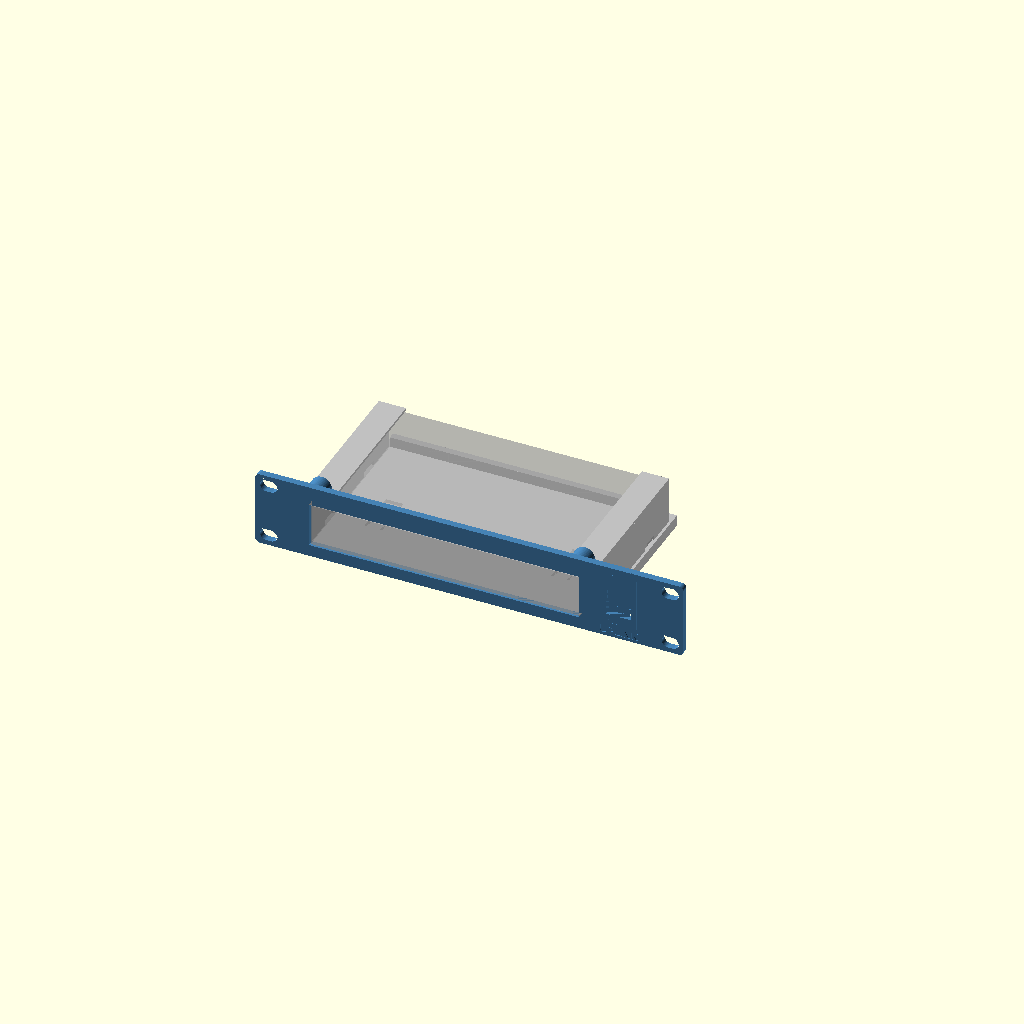
Cell 1: the model at its default parameters.
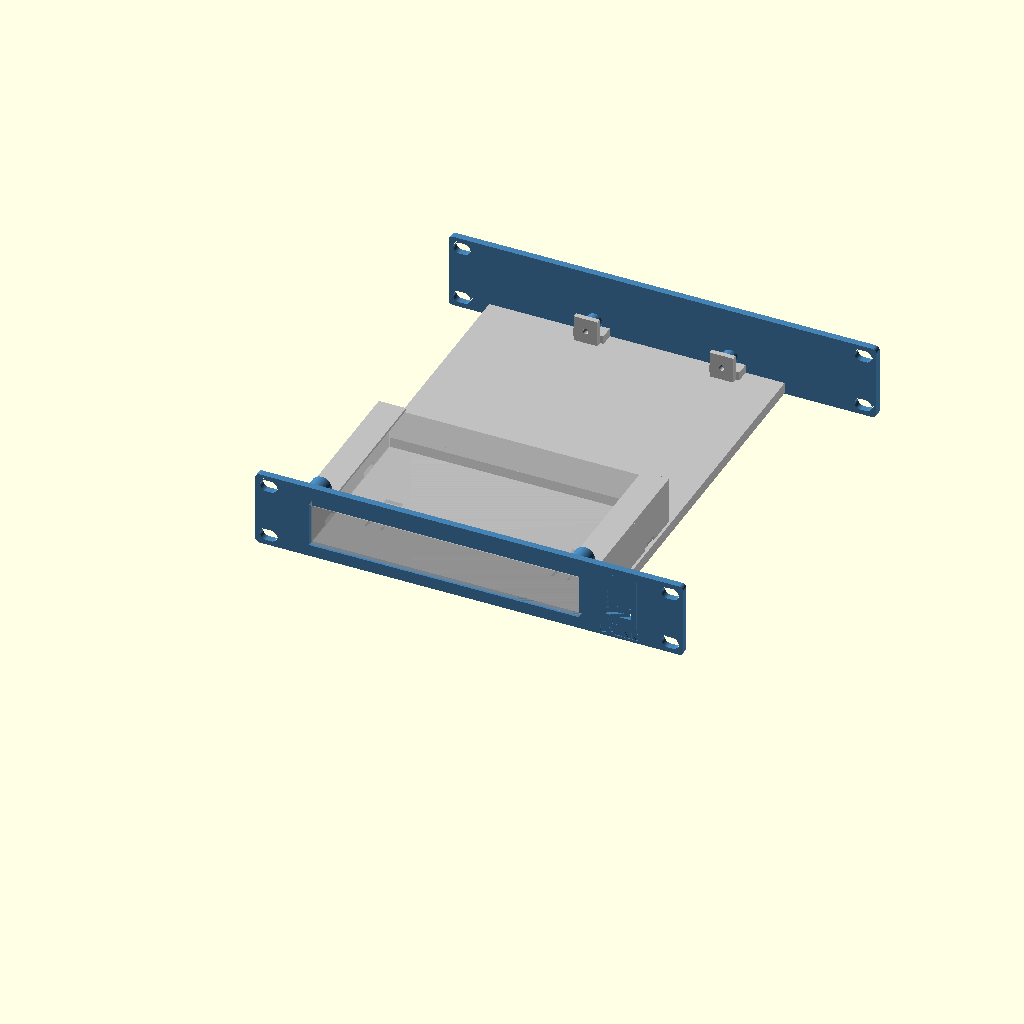
Cell 2: rear_support = true (everything else at default).
All cells are drawn from one camera (rotation 55°, 0°, 25°, orthographic, colour scheme Cornfield), so only the parameter changes between them.
OpenSCAD source file outputs/TL-SG108E_M6_2026-10-28/src/SG8-M6-E.scad:
// Lab Rax generic equipment tray + faceplate (wizard template).
// Faceplate derived from the Pi4 baseline; rack holes follow the four-corner layout of the user-supplied
// 1U blank plate (faceplate_mounting.json): EVERY rack unit gets 4 holes, never a single centre pair.
// The wizard appends override assignments at the end of this file.
// PROPOSED, UNVALIDATED: printed fit, strength and rack clearance are UNKNOWN.
$fn=48;
part="assembly";            // assembly, faceplate, tray, combined, rear_bracket
// Device envelope (mm). Origin of hole coordinates = device front-left corner, seen from above.
dev_w=85; dev_d=56; dev_h=20;
feet=[];                     // [[x,y,w,d,h],...] underside feet, device frame front-left origin
holes=[];                   // [[x,y],...] mounting hole centres
hole_d=2.7;                 // device mounting hole diameter
device_mount="inserts";     // inserts, pegs, clips, straps
standoff=6;                 // device lift above tray floor
insert_pilot=3.2;           // pilot for heat-set insert (inserts mode)
board_t=1.6;                // board/flange thickness (pegs, clips)
joint="screw";              // screw, single ("snap" retired 2026-10-19: too brittle; kept as history)
u=1;                        // faceplate height in rack units
keystones=[];               // [x,...] keystone centres on faceplate (X=0 centre)
// Keystone v2 (2026-10-19, now the fallback; see ks_style): re-modelled from measurements of Brian's reference keystone frame
// (14.5 x 16 opening was too narrow when printed). Opening 14.8 x 16.6 through the plate, plus a rear collar
// 19.8 x 27.85 reaching 9.2 mm behind the front face (bottom lip to 10.4) that carries the latch ramp and catches.
ks_w=14.8; ks_h=16.6;       // front opening
ks_ow=19.8; ks_ob=11.9; ks_ot=15.95; ks_od=9.2; ks_lip=10.4;  // collar width, below/above opening centre, depth
ports=[];                   // [[x,z,w,h,r],...] faceplate cut-outs, z from slot bottom, r=corner radius
front_gap=12;               // device front to faceplate rear face
margin=8;                   // tray border around device
dev_off_x=0;                // device left/right offset, mm from centred (+ = right, seen from the front)
dev_off_y=0;                // device front/back offset, mm added to front_gap (+ = toward the rear)
dev_rot=0;                  // device rotation seen from above: 0, 90, 180, 270 (90/270 swap width and depth)
rear_support=false;         // heavy/deep equipment: tray runs to the rear posts and screws to a rear bracket
coupon=[];                  // test coupon: [x0,x1,ymax] keeps only that slice of the part

// 4 mm plate (owner default 2026-10-18). Corner radius is limited by the four-corner holes:
// the reference holes sit 1.6 mm from the top/bottom edge, so larger corners would cut into them.
rack_pitch=44.45; plate_gap=0.05; legacy_slot_offset=1.225;
plate_bottom=plate_gap/2; plate_center=u*rack_pitch/2;
plate_w=252; plate_t=4; plate_r=2.5; plate_h=u*rack_pitch-plate_gap;
hole_x=118.2625; hole_dz=15.902;   // each U: holes at its centre ±hole_dz (6.323 / 38.127 above the slot bottom)
rack_depth=240;             // Lab Rax frame depth (front of front posts to back of rear posts)
nudge=0;                    // render-repair only: tiny size offset applied when OpenSCAD 2021 emits a sliver
sleeve=device_mount=="sleeve";
// PROPOSED sleeve defaults (mm); independent design, fit and strength UNKNOWN.
// Sleeve v2 options (task 36): defined before first use, because OpenSCAD evaluates a variable where it is first assigned.
sleeve_top=0.3; feet_style="pockets"; rear_floor_opening=false; insert_bosses=false;
sl_ride=0.5; sl_pilot_inside=2; sl_pilot_radius=2; sl_boss_outside=3; sl_boss_depth=12;
sl_pilot_offset=sl_pilot_inside+sl_pilot_radius; sl_boss_fn=48; sl_boss_r=(sl_pilot_radius+sl_boss_outside)/cos(180/sl_boss_fn);
foot_tracks=[]; foot_dips=[]; floor_cable_box=[];
groove_attach=0.8; v2_eps=0.1; v2_tol=0.000000001; floor_cable_r=2; slot_bottom=0;
floor_cable_min=10; floor_stop_clear=4; floor_joint_clear=3; floor_wall_clear=5; rear_floor_joint_half=9; rear_floor_joint_reach=11.3;
sl_side=0.5; sl_top=sleeve_top+(feet_style=="grooves"?sl_ride:0); sl_wall=6; sl_lip_w=10; sl_lip_t=1.5; sl_band=1.5; sl_stop_t=4; sl_stop_h=6;
foot_clearance=0.5; foot_extra_depth=0.3; foot_min_floor=0.8; foot_lip_t=3.0;
tray_t=3; floor_z=(device_mount=="flat"||sleeve)?0.5:7+legacy_slot_offset; tray_z=floor_z; // @flat-floor
assert(dev_rot==0||dev_rot==90||dev_rot==180||dev_rot==270,"dev_rot must be 0, 90, 180 or 270");
// Device footprint on the tray after rotation; the tray stays centred and grows to keep the margin.
fp_w=(dev_rot==90||dev_rot==270)?dev_d:dev_w; fp_d=(dev_rot==90||dev_rot==270)?dev_w:dev_d;
rack_inner_w=208; side_clear=2; max_tray=rack_inner_w-2*side_clear; // PROPOSED nominal opening / side clearance
tray_w=2*(abs(dev_off_x)+fp_w/2+(sleeve?max(margin,sl_side+sl_wall,insert_bosses?sl_side+sl_pilot_offset+sl_boss_r:0):margin)); tray_d=rear_support?rack_depth:sleeve?-plate_t+fp_d+margin:dev_off_y+fp_d+front_gap+margin;
tray_x=-tray_w/2; tray_y=0;
 // @flat-begin
assert(device_mount!="flat"||front_gap+dev_off_y>=6.2,"Flat corner stops need a front gap of at least 6.2 mm");
assert(device_mount!="flat"||joint!="screw"||front_gap+dev_off_y>=11.5,"Flat device must clear the front screw joint (front gap >= 11.5 mm)");
assert(device_mount!="flat"||!rear_support||front_gap+dev_off_y+fp_d<=rack_depth-11.5,"Flat device must clear the rear screw joint (rear gap >= 11.5 mm)");
 // @flat-end
dev_x=-fp_w/2+dev_off_x; dev_y=sleeve?-plate_t+1.3:front_gap+dev_off_y; floor_top=tray_z+tray_t;
assert(tray_w<=max_tray,str("This tray is ",tray_w," mm wide but the rack opening allows ",max_tray," mm (",rack_inner_w," mm minus ",side_clear," mm each side). Try Rotate 90 degrees, or reduce dev_off_x."));
assert(sleeve||dev_y>=0,str("Device moved into the faceplate: dev_off_y must be at least ",-front_gap));
assert(!rear_support||dev_y+fp_d+margin<=rack_depth,"Device moved past the rear posts; reduce dev_off_y");
// Device-frame point [x,y] (front-left origin, unrotated) -> footprint offset from [dev_x,dev_y].
function dp(p)=dev_rot==90?[dev_d-p[1],p[0]]:dev_rot==180?[dev_w-p[0],dev_d-p[1]]:dev_rot==270?[p[1],dev_w-p[0]]:p;
foot_h=(device_mount=="flat"||sleeve)?max([0,for(f=feet)f[4]]):0; foot_depth=foot_h>0?foot_h+foot_extra_depth:0;
sl_half=fp_w/2+sl_side; sl_bottom=floor_top; sl_window_top=sl_bottom+dev_h-foot_h+sl_top;  // case rests on the floor top; feet hang in pockets foot_extra_depth deeper
sl_lip=sl_window_top+(foot_h>0?foot_lip_t:sl_lip_t)<=u*rack_pitch?(foot_h>0?foot_lip_t:sl_lip_t):0;
sl_rear=dev_y+fp_d;
sl_joints=[dev_off_x-sl_half-(insert_bosses?sl_pilot_offset:sl_wall/2),dev_off_x+sl_half+(insert_bosses?sl_pilot_offset:sl_wall/2)];
sl_joint_z=[sl_bottom+3,sl_window_top-3];
assert(!sleeve||fp_d/4-plate_t-6>=8,"Sleeve depth must be at least 72 mm to keep strap slots clear of the front joint");
assert(!sleeve||sl_bottom-plate_bottom>=sl_band&&u*rack_pitch-plate_bottom-sl_window_top>=sl_band,str("Too tall for a flush window in ",u,"U; choose ",u+1,"U"));
assert(!sleeve||!rear_support||sl_rear+sl_stop_t<=rack_depth-11.5,"Sleeve rear stop must clear rear joint by 11.5 mm");
assert(!sleeve||joint!="screw"||sl_window_top-sl_bottom>=10,"Sleeve screw joint needs a window at least 10 mm tall");
jx=min(40,tray_w/2-12); joint_x=[-jx,jx];
tongue_w=12; tongue_depth=7; tongue_h=3; tongue_z=tray_z+3.5;
slot_clear=0.3; boss_d=9; m3_clear=3.4; joint_pilot=4.0;  // 4.0 = the printed, well-fitting Pi4 trial

module capsule2d(len=10,diam=7){hull(){translate([-(len-diam)/2,0])circle(d=diam);translate([(len-diam)/2,0])circle(d=diam);}}
module rrect(w,h,r){rr=min(r,w/2-0.01,h/2-0.01);if(rr<=0)square([w,h],center=true);else offset(r=rr)square([w-2*rr,h-2*rr],center=true);}
// Mirror front-of-tray features to the rear (about the rack's mid-depth).
module to_rear(){translate([0,rack_depth/2,0])mirror([0,1,0])translate([0,-rack_depth/2,0])children();}

// Faceplate outline seen from the front: 2D X = rack X, 2D Y = height Z.
// rear=true cuts the larger keystone pocket; plain=true leaves out keystones/ports (rear bracket).
module plate2d(rear=false,plain=false){
 difference(){
  hull()for(sx=[-1,1],sz=[-1,1])translate([sx*(plate_w/2-plate_r),plate_center+sz*(plate_h/2-plate_r)])circle(r=plate_r+nudge);
  for(i=[0:u-1],dz=[-hole_dz,hole_dz],x=[-hole_x,hole_x])translate([x,i*rack_pitch+rack_pitch/2+dz])capsule2d();
  if(!plain){
   if(sleeve)translate([dev_off_x,(sl_bottom+sl_window_top)/2])square([2*sl_half,sl_window_top-sl_bottom],center=true);
   for(p=ports)translate([p[0],p[1]])rrect(p[2],p[3],p[4]);
  }
 }
}
// Plate between y=y0 (front) and y0+t, built from the 2D outline (cleaner meshes than 3D cuts in OpenSCAD 2021).
module plate_layer(y0,t,rear=false,plain=false){translate([0,y0+t,0])rotate([90,0,0])linear_extrude(height=t)plate2d(rear,plain);}

module plate_joint_add(rear=false){
 if(joint=="screw"&&(!sleeve||rear)){
  for(x=joint_x)translate([x-tongue_w/2,0,tongue_z])cube([tongue_w,tongue_depth,tongue_h]);
  for(x=joint_x)translate([x,0,tray_z+14])rotate([-90,0,0])cylinder(d=boss_d,h=8);
 }
 if(joint=="snap") for(x=joint_x){
  // Cantilever arm under the tray floor; barb snaps up into a floor window.
  translate([x-4,0,tray_z-2])cube([8,16,2]);
  // Barb v2: square catch face toward the plate, ramp falling toward the rear so the tray, slid in
  // from the rear, cams the arm down until its window drops over the barb.
  translate([x-4,12,tray_z])hull(){cube([8,0.6,1.2]);cube([8,2.4,0.01]);}
 }
}
// Keystone collar behind the plate, and the jack-shaped cut through plate + collar.
// Profile in (d = depth behind front face, z from opening centre); X width is ks_w throughout.
module ks_collar(){for(x=keystones)translate([x-ks_ow/2,-plate_t,plate_center]){
 translate([0,0,-ks_ob])cube([ks_ow,ks_od,ks_ob+ks_ot]);
 translate([0,0,-ks_ob])cube([ks_ow,ks_lip,ks_ob-ks_h/2]);
}}
module ks_cut(){for(x=keystones)translate([x-ks_w/2,-plate_t,plate_center])rotate([90,0,90])linear_extrude(height=ks_w)
 polygon([[-1,-ks_h/2],[5.8,-ks_h/2],[5.8,-9.9],[9.2,-9.9],[9.2,-ks_h/2],[11,-ks_h/2],[11,11.6],[8.2,11.6],
          [8.2,ks_ot+1],[7.2,ks_ot+1],[7.2,13.6],[0.6,ks_h/2],[-1,ks_h/2]]);}
// Golden keystone (Brian, 2026-10-19): exact cross-sections of the keystone on Brian's SG108 faceplate, which fits
// perfectly in practice. Source: "10 inch shelf TP-Link SG108 Plus Keystone" by Goul (MakerWorld remix, BY-NC-SA),
// local/personal use only, never redistributed. Each band: [X from opening centre, width, polygons in source (Y, Z)]
// with source Y running down the plate (opening centre Y=25.09) and Z = depth (keystone face 0, plate back 4.08).
// The block replaces the plate within 21 x 33.5 mm around each keystone; front face sits 0.08 proud like the source.
ks_style="golden";          // golden (SG108 copy) or v2 (own measured rebuild, kept as fallback)
// Brian, 2026-10-19: the golden v3 print fit left/right well but had ~0.4 mm play up/down. ks_tight moves the
// bottom (hook-side) edge of the opening, its hook groove and lip up by this much; the latch side is unchanged.
ks_tight=0.2;  // Brian, 2026-10-19: v5 coupon (0.2) printed a perfect fit; v4 (0.4) was too tight.
KS_GOLD=[
  [-10.50,0.60,[[[45.500,4.080],[45.500,0.080],[38.691,0.080],[38.691,0.000],[7.251,0.000],[7.251,0.080],[1.000,0.080],[1.000,4.080],[1.071,4.080]]]],
  [-9.90,0.98,[[[9.143,4.080],[9.143,6.600],[9.205,7.147],[9.207,7.160],[9.226,7.216],[9.395,7.692],[9.679,8.145],[9.697,8.169],[10.075,8.546],[10.099,8.565],[10.551,8.848],[11.083,9.036],[11.643,9.100],[13.493,9.100],[14.293,9.900],[33.393,9.900],[33.893,10.400],[34.493,10.400],[35.054,10.336],[35.586,10.148],[36.038,9.865],[36.062,9.846],[36.439,9.469],[36.458,9.445],[36.742,8.992],[36.753,8.965],[36.930,8.460],[36.993,7.900],[36.993,4.080],[45.500,4.080],[45.500,0.080],[38.691,0.080],[38.691,0.000],[7.251,0.000],[7.251,0.080],[1.000,0.080],[1.000,4.080],[1.014,4.080]]]],
  [-8.92,1.52,[[[7.551,4.080],[7.551,2.250],[9.143,2.250],[9.143,6.600],[9.209,7.169],[9.367,7.620],[9.404,7.709],[9.658,8.114],[9.716,8.190],[9.755,8.229],[10.054,8.527],[10.130,8.586],[10.534,8.840],[10.623,8.876],[11.074,9.034],[11.643,9.100],[13.493,9.100],[14.293,9.900],[33.393,9.900],[33.893,10.400],[34.493,10.400],[35.063,10.334],[35.514,10.176],[35.603,10.140],[36.006,9.886],[36.083,9.827],[36.420,9.490],[36.479,9.414],[36.719,9.030],[36.737,9.000],[36.770,8.920],[36.927,8.469],[36.993,7.900],[36.993,2.250],[38.551,2.250],[38.551,4.080],[45.500,4.080],[45.500,0.080],[38.691,0.080],[38.691,0.000],[7.251,0.000],[7.251,0.080],[1.000,0.080],[1.000,4.080],[1.044,4.080]]]],
  [-7.40,14.80,[[[7.551,4.080],[7.551,2.250],[9.143,2.250],[9.143,6.600],[9.175,6.878],[9.229,7.247],[9.478,7.850],[9.876,8.368],[10.393,8.765],[10.996,9.015],[11.365,9.069],[11.643,9.100],[13.493,9.100],[13.493,8.100],[11.493,8.100],[11.493,7.200],[16.793,0.500],[16.793,0.000],[7.251,0.000],[7.251,0.080],[1.000,0.080],[1.000,4.080],[1.025,4.080]],[[45.500,4.080],[45.500,0.080],[38.691,0.080],[38.691,0.000],[33.393,0.000],[33.393,5.800],[34.993,5.800],[34.993,8.400],[33.393,8.400],[33.393,9.900],[33.893,10.400],[34.493,10.400],[34.771,10.369],[35.140,10.315],[35.743,10.065],[36.200,9.715],[36.261,9.668],[36.658,9.150],[36.908,8.547],[36.962,8.178],[36.993,7.900],[36.993,2.250],[38.551,2.250],[38.551,4.080],[42.555,4.080]]]],
  [7.40,2.50,[[[45.500,4.080],[45.500,0.080],[38.691,0.080],[38.691,0.000],[7.251,0.000],[7.251,0.080],[1.000,0.080],[1.000,4.080],[7.551,4.080],[7.551,2.250],[9.143,2.250],[9.143,6.600],[9.209,7.168],[9.370,7.630],[9.402,7.705],[9.662,8.120],[9.712,8.185],[9.927,8.400],[10.059,8.531],[10.124,8.582],[10.538,8.841],[10.614,8.873],[11.075,9.034],[11.643,9.100],[13.493,9.100],[14.293,9.900],[33.393,9.900],[33.893,10.400],[34.493,10.400],[35.062,10.335],[35.523,10.172],[35.599,10.141],[36.013,9.882],[36.078,9.831],[36.425,9.486],[36.474,9.420],[36.735,9.005],[36.767,8.930],[36.928,8.467],[36.993,7.900],[36.993,2.250],[38.551,2.250],[38.551,4.080],[42.599,4.080]]]],
  [9.90,0.60,[[[45.500,4.080],[45.500,0.080],[38.691,0.080],[38.691,0.000],[7.251,0.000],[7.251,0.080],[1.000,0.080],[1.000,4.080],[7.551,4.080],[7.551,2.250],[38.551,2.250],[38.551,4.080],[42.635,4.080]]]]
];
// Depths are shifted by -0.08 before polygon() and the 0.08 is added back in the 3D transform: OpenSCAD 2021 snaps 2D
// points to a 1/65536 mm grid, which put the plate-flush faces (Z 0.08 / 4.08) 0.0000134 mm off the plate and left a
// non-manifold sliver edge. Shifted, those faces sit at exactly 0 and 4.0 (on the grid); the shape is unchanged.
// The block is cut 0.1 mm oversize in height, then clipped in rack coordinates by the same box as ks_box_cut, so its
// top/bottom faces are the very same numbers as the plate opening (the transform alone landed them a hair off).
module ks_golden(){for(x=keystones)intersection(){
 translate([x,0,plate_center])multmatrix([[1,0,0,0],[0,0,1,-4],[0,-1,0,25.09],[0,0,0,1]])intersection(){
  union()for(b=KS_GOLD)translate([b[0],0,0])rotate([90,0,90])linear_extrude(height=b[1])for(pg=b[2])
   translate([b[1]>10&&min([for(q=pg)q[0]])>30?-ks_tight:0,0])polygon([for(q=pg)[q[0],q[1]-0.08]]);  // opening band, hook side
  translate([-10.5,25.09-18.6,-0.09])cube([21,33.7,10.42]);
 }
 translate([x-10.5,-plate_t-1,plate_center-15])cube([21,plate_t+16,33.5]);
}}
module ks_box_cut(){for(x=keystones)translate([x-10.5,-plate_t-0.01,plate_center-15])cube([21,plate_t+0.02,33.5]);}
module plate_joint_cut(rear=false){if(joint=="screw"&&(!sleeve||rear))for(x=joint_x)translate([x,-0.1,tray_z+14])rotate([-90,0,0])cylinder(d=joint_pilot,h=8.2);}

module faceplate(){
 union(){
  difference(){
   union(){
    plate_layer(-plate_t,plate_t);
    if(ks_style=="v2")ks_collar();
    plate_joint_add();
   }
   plate_joint_cut();
   if(false)for(x=sl_joints,z=sl_joint_z)translate([x,-plate_t-0.1,z])rotate([-90,0,0])cylinder(d=m3_clear,h=plate_t+0.2);
   if(ks_style=="v2")ks_cut(); else ks_box_cut();
   label_cut();
  }
  if(ks_style!="v2")ks_golden();
  top_bosses();
 }
}
// Plain plate on the rear posts (mirror of the faceplate, no openings) that the tray's rear end screws/snaps to.
module rear_bracket(){to_rear()difference(){union(){plate_layer(-plate_t,plate_t,false,true);plate_joint_add(true);}plate_joint_cut(true);}}

module device_features_add(){
 sleeve_v2_add();
 if(sleeve){
  for(side=[-1,1]){
   x=side<0?dev_off_x-sl_half-sl_wall:dev_off_x+sl_half;
   translate([x,0,floor_top])cube([sl_wall,sl_rear,sl_window_top-floor_top]);
   if(sl_lip>0)translate([side<0?x:dev_off_x+sl_half-min(sl_lip_w,sl_half),0,sl_window_top])cube([sl_wall+min(sl_lip_w,sl_half),sl_rear,sl_lip]);
  }
  translate([dev_x,sl_rear,floor_top])cube([fp_w,sl_stop_t,min(sl_stop_h,dev_h-foot_h)]);
 }

 // @flat-begin
 if(device_mount=="flat"){
  // Corner stops outside the footprint, with 0.2 mm nominal clearance. Retention UNKNOWN.
  for(x=[dev_x-6.2,dev_x+fp_w+0.2],y=[dev_y,dev_y+fp_d-min(6,fp_d)])
   translate([x,y,floor_top])cube([6,min(6,fp_d),min(6,dev_h-foot_h)]);
  for(x=[dev_x,dev_x+fp_w-min(6,fp_w)],y=[dev_y-6.2,dev_y+fp_d+0.2])
   translate([x,y,floor_top])cube([min(6,fp_w),6,min(6,dev_h-foot_h)]);
 }
 // @flat-end
 if(device_mount=="inserts")for(h=[for(q=holes)dp(q)])translate([dev_x+h[0],dev_y+h[1],floor_top])cylinder(d=max(insert_pilot+3.5,7),h=standoff);
 if(device_mount=="pegs")for(h=[for(q=holes)dp(q)])translate([dev_x+h[0],dev_y+h[1],floor_top]){
  cylinder(d=hole_d+3,h=standoff);
  translate([0,0,standoff])cylinder(d=hole_d-0.3,h=board_t+0.8);
  translate([0,0,standoff+board_t+0.8])cylinder(d1=hole_d-0.3,d2=hole_d-1,h=0.8);
 }
 if(device_mount=="clips"){
  // Support ledges at the four corners plus a flexing clip on each side.
  for(x=[dev_x-1,dev_x+fp_w-5],y=[dev_y-1,dev_y+fp_d-5])translate([x,y,floor_top])cube([6,6,standoff]);
  for(s=[-1,1])translate([s>0?dev_x+fp_w+0.2:dev_x-2.2,dev_y+fp_d/2-5,floor_top]){
   cube([2,10,standoff+board_t+2.5]);
   translate([s>0?-1.2:2,0,standoff+board_t+0.2])hull(){cube([1.2,10,1.6]);translate([s>0?1.2:0,0,1.6])cube([0.01,10,0.6]);}
  }
 }
}
module device_features_cut(){
 sleeve_v2_cut();
 if(false)for(x=sl_joints,z=sl_joint_z)translate([x,-0.1,z])rotate([-90,0,0])cylinder(d=joint_pilot,h=8.1);
 // Strap access through each wall at quarter-depth, clear of the front/rear joints.
 if(sleeve)for(side=[-1,1],y=[dev_y+fp_d*0.25,dev_y+fp_d*0.75])
  translate([side<0?dev_off_x-sl_half-sl_wall-0.1:dev_off_x+sl_half-0.1,y-6,floor_top-0.1])cube([sl_wall+0.2,12,3.1]);

 if(device_mount=="inserts")for(h=[for(q=holes)dp(q)])translate([dev_x+h[0],dev_y+h[1],floor_top+0.01])cylinder(d=insert_pilot,h=standoff+0.1);
 if(device_mount=="straps"||device_mount=="flat"||sleeve)for(x=[dev_x-5.5,dev_x+fp_w+2.5],y=[dev_y+fp_d*0.25,dev_y+fp_d*0.75])
  translate([x,y-6,tray_z-0.1])cube([3,12,tray_t+0.2]);
 // Blind pockets retain at least foot_min_floor; taller feet pass through the floor by design.
 if(feet_style!="grooves"&&foot_h>0&&(device_mount=="flat"||sleeve))for(f=feet){corners=[dp([f[0],f[1]]),dp([f[0]+f[2],f[1]]),dp([f[0],f[1]+f[3]]),dp([f[0]+f[2],f[1]+f[3]])];x0=dev_x+min([for(p=corners)p[0]])-foot_clearance;x1=dev_x+max([for(p=corners)p[0]])+foot_clearance;y0=dev_y+min([for(p=corners)p[1]])-foot_clearance;y1=dev_y+max([for(p=corners)p[1]])+foot_clearance;deep=f[4]+foot_extra_depth;
  translate([x0,y0,deep>tray_t-foot_min_floor?tray_z-0.1:floor_top-deep])cube([x1-x0,y1-y0,deep>tray_t-foot_min_floor?tray_t+0.2:deep+0.02]);}
}

module tray_joint_add(rear=false){
 if(joint=="screw"&&(!sleeve||rear)){
  for(x=joint_x) translate([x-9,0,tray_z+tray_t])cube([18,8,5]);
  for(x=joint_x)translate([x-7,8.3,tray_z+3])cube([14,3,19]);
  for(x=joint_x) for(side=[-1,1]) translate([x+side*6-1,0,0])
    hull(){translate([0,9,tray_z+2.7])cube([2,2,0.5]);
           translate([0,9,tray_z+8])cube([2,2,0.5]);
           translate([0,(device_mount=="flat"||sleeve)?9.5:20,tray_z+2.7])cube([2,2,0.5]);}
 }
}
module tray_joint_cut(rear=false){
 if(joint=="screw"&&(!sleeve||rear)){
  for(x=joint_x)translate([x-(tongue_w+slot_clear)/2,-0.1,tongue_z-slot_clear/2])cube([tongue_w+slot_clear,tongue_depth+slot_clear,tongue_h+slot_clear]);
  for(x=joint_x)translate([x,11.4,tray_z+14])rotate([90,0,0])cylinder(d=m3_clear,h=12);
 }
 if(joint=="snap")for(x=joint_x)translate([x-4.3,11.6,tray_z-0.1])cube([8.6,3.2,tray_t+0.2]);
}

module tray(){
 difference(){
  union(){
   translate([tray_x,tray_y,tray_z])cube([tray_w,tray_d,tray_t]);
   tray_joint_add();
   if(rear_support)to_rear()tray_joint_add(true);
   device_features_add();
  }
  tray_joint_cut();
  if(rear_support)to_rear()tray_joint_cut(true);
  device_features_cut();
  detent_cut();
 }
}

module clip_coupon(){if(len(coupon)==3)intersection(){children();translate([coupon[0],-50,-50])cube([coupon[1]-coupon[0],coupon[2]+50,400]);}else children();}

clip_coupon(){
 if(part=="faceplate")difference(){faceplate();plate_id();}
 else if(part=="tray")intersection(){difference(){union(){tray();detent_add();top_uprights();}tray_id();}tray_round();}
 else if(part=="rear_bracket")rear_bracket();
 else if(part=="combined")union(){faceplate();translate([tray_x,-0.01,tray_z])cube([tray_w,0.02+0.01,tray_t]);tray();if(rear_support)rear_bracket();}
 else {color("steelblue")faceplate();color("silver")tray();if(rear_support)color("steelblue")rear_bracket();
  %translate([dev_x,dev_y,floor_top+(device_mount=="inserts"||device_mount=="pegs"||device_mount=="clips"?standoff:0)-foot_h])cube([fp_w,fp_d,dev_h]);}
}
// @sleeve-v2-begin
// Opt-in geometry, derived analytically by equipment.py. Fit/retention/strength UNKNOWN.
assert(sleeve_top>=0.3&&sleeve_top<=2,"Top play must be 0.3 to 2 mm");
assert(feet_style=="pockets"||feet_style=="grooves","Feet must be pockets or grooves");
assert(feet_style!="grooves"||floor_top+dev_h-foot_h+sl_ride<=u*rack_pitch,"Sliding device must clear allocated U");
assert(feet_style!="grooves"||((sleeve||device_mount=="flat")&&len(feet)>0&&len(foot_tracks)>0),"Foot grooves need feet and derived tracks");
assert(!rear_floor_opening||(rear_support&&len(floor_cable_box)==4),"Cable opening needs rear support and a derived clear rectangle");
assert(!insert_bosses||(sleeve&&joint=="screw"),"Insert bosses need a sleeve and screw joint");
// Derived boxes also get conservative guards when the generated source is opened directly.
assert(!rear_floor_opening||(floor_cable_box[1]-floor_cable_box[0]>=floor_cable_min&&floor_cable_box[3]-floor_cable_box[2]>=floor_cable_min),"Not enough floor for cable opening");
assert(!rear_floor_opening||floor_cable_box[2]>=sl_rear+(sleeve?sl_stop_t:0)+floor_stop_clear,"Cable opening must clear rear stop");
assert(!rear_floor_opening||floor_cable_box[3]<=rack_depth-rear_floor_joint_reach-floor_joint_clear,"Cable opening must clear rear uprights");
assert(!rear_floor_opening||max([abs(floor_cable_box[0]),abs(floor_cable_box[1])])<=min([for(x=joint_x)abs(x)])-rear_floor_joint_half-floor_joint_clear,"Cable opening must clear rear tongues and bosses");
assert(!rear_floor_opening||!sleeve||(floor_cable_box[0]>=dev_off_x-sl_half+floor_wall_clear&&floor_cable_box[1]<=dev_off_x+sl_half-floor_wall_clear),"Cable opening must clear sleeve walls");
module sleeve_v2_add(){
 // Full-width slab down to the slot bottom so the underside stays flat on the print bed.
 if(feet_style=="grooves"&&len([for(t=foot_tracks)if(t[5]<tray_z)1])>0)translate([tray_x,tray_y,slot_bottom])cube([tray_w,tray_d,tray_z-slot_bottom+v2_eps]);
 if(feet_style=="grooves")for(t=foot_tracks){
  assert(floor_top-t[4]-t[5]+v2_tol>=foot_min_floor,"Grooves must retain 0.8 mm above slot bottom");
  // Grow downward only, with side webs joining the unchanged 3 mm floor.
  if(t[5]<tray_z)translate([t[0]-groove_attach,max(0,t[2]),t[5]])cube([t[1]-t[0]+2*groove_attach,t[3]-max(0,t[2]),floor_top-t[5]]);
 }
 if(insert_bosses)for(side=[-1,1],z=sl_joint_z)let(x=dev_off_x+side*(sl_half+sl_pilot_offset),inside=dev_off_x+side*sl_half)
  intersection(){
   translate([x,0,z])rotate([-90,0,0])cylinder(r=sl_boss_r,h=sl_boss_depth,$fn=sl_boss_fn);
   translate([side<0?inside-sl_pilot_offset-sl_boss_r:inside,0,tray_z])cube([sl_pilot_offset+sl_boss_r,sl_boss_depth,sl_window_top+sl_lip-tray_z]);
  }
}
module sleeve_v2_cut(){
 if(feet_style=="grooves"){
  for(t=foot_tracks)translate([t[0],t[2],floor_top-t[4]])cube([t[1]-t[0],t[3]-t[2],t[4]+v2_eps]);
  // Strap slots also pass through the slab.
  if(device_mount=="straps"||device_mount=="flat"||sleeve)for(x=[dev_x-5.5,dev_x+fp_w+2.5],y=[dev_y+fp_d*0.25,dev_y+fp_d*0.75])
   translate([x,y-6,slot_bottom-v2_eps])cube([3,12,tray_z-slot_bottom+2*v2_eps]);
  // Rotate an extruded Y/Z profile into X; both transitions have equal rise/run.
  for(p=foot_dips)translate([p[0],0,0])rotate([90,0,90])linear_extrude(height=p[1]-p[0])
   polygon([[p[2]-p[6],floor_top-p[5]],[p[2],floor_top-p[4]],[p[3],floor_top-p[4]],[p[3]+p[6],floor_top-p[5]],[p[3]+p[6],floor_top+v2_eps],[p[2]-p[6],floor_top+v2_eps]]);
 }
 if(rear_floor_opening)let(q=floor_cable_box)translate([(q[0]+q[1])/2,(q[2]+q[3])/2,slot_bottom-v2_eps])linear_extrude(height=floor_top-slot_bottom+2*v2_eps)rrect(q[1]-q[0],q[3]-q[2],floor_cable_r);
}
// @sleeve-v2-end

// Engraved front-face text [text, x, z centre, size]; 0.6 mm deep. Printed legibility UNKNOWN.
labels=[]; label_depth=0.6;
module label_cut(){for(l=labels)translate([l[1],-plate_t-0.1,l[2]])rotate([90,0,0])mirror([0,0,1])linear_extrude(height=label_depth+0.1)text(l[0],size=l[3],font="Liberation Sans:style=Bold",halign="center",valign="center");}

// Keyhole detents (Brian, 2026-10-23). Arm: 8 mm wide, 1.8 mm thick, 26 mm long, root toward the front, 1.2 mm slot around it.
// Bump: 5 mm wide, stands 2 mm above the floor (Brian, after KD-D 3 mm locked well; KD-E floor so the arm stays inside it); 45 deg ramp facing the front (switch rides over going in),
// 60 deg face toward the rear (catches the keyhole edge), 4 mm flat top centred on the keyhole.
// KD-E: 6.5 mm floor, arm hangs over a pocket so it stays inside the floor when bent.
key_y=-plate_t+1.3+48.5; key_x=[dev_off_x-55.0,dev_off_x+55.0];
arm_w=8; arm_t=1.8; arm_l=26; arm_gap=1.2; arm_end=key_y+5; arm_root=arm_end-arm_l;
bump_w=5; bump_up=2; bump_flat=4; tray_t=6.5; arm_z0=tray_t-1.2-arm_t; bump_base=tray_z+arm_z0+arm_t; bump_top=floor_top+bump_up; bump_hh=bump_top-bump_base;
module detent_cut(){for(x=key_x){
 difference(){translate([x-arm_w/2-arm_gap,arm_root,tray_z-0.1])cube([arm_w+2*arm_gap,arm_l+arm_gap,tray_t+0.2]);
  translate([x-arm_w/2,arm_root-0.1,tray_z-0.2])cube([arm_w,arm_l+0.1,tray_t+0.4]);}
 translate([x-arm_w/2-0.01,arm_root+3,bump_base])cube([arm_w+0.02,arm_l-3+0.01,tray_t]);
 translate([x-arm_w/2-0.01,arm_root+3,tray_z-0.1])cube([arm_w+0.02,arm_l-3+0.01,arm_z0+0.1]);}}
module detent_add(){for(x=key_x)translate([x-bump_w/2,0,0])rotate([90,0,90])linear_extrude(height=bump_w)
 polygon([[key_y-bump_flat/2-bump_hh,bump_base],[key_y-bump_flat/2,bump_top],[key_y+bump_flat/2,bump_top],[key_y+bump_flat/2+bump_hh*tan(30),bump_base]]);}

// Hidden screws, M6 version SG8-M6-B (bracket overhaul, 2026-10-28). Same places as the printed 2026-10-23 M3 version:
// two plate bosses above the window, two uprights on the sleeve top lips, screws driven from behind.
// Boss: 7.6 mm bore (rack post M6 insert hole), 7 mm deep, 11.2 mm across (all the height above the window allows),
// top clipped flush with the plate top. Upright: 16 wide, 6 thick, 6.6 clearance + 11.5 x 3.5 head counterbore
// (cut open where it leaves the upright), 2.5 mm under the head: M6 x 8 reaches ~5.2 mm into the insert. Fit/strength UNKNOWN.
hs_x=[dev_off_x-sl_half-sl_wall+8, dev_off_x+sl_half+sl_wall-8]; m6_bore=7.6; m6_clear=6.6; hs_d=12;
hs_z=min((sl_window_top+sl_lip+u*rack_pitch)/2, plate_bottom+plate_h-hs_d/2); hs_w=16; hs_gap=0.3; hs_t=6; hs_web=2.5;
// SG8-M6-E: the sleeve top lip runs under each boss (lip top sl_window_top+sl_lip); boss starts 0.3 above it. The bore floor opens there.
hs_cut=sl_window_top+sl_lip+0.3;
module top_bosses(){for(x=hs_x)intersection(){translate([x,0,hs_z])rotate([-90,0,0])difference(){cylinder(d=hs_d,h=8,$fn=64);translate([0,0,1])cylinder(d=m6_bore,h=8,$fn=64);}
 translate([x-hs_d,-0.1,hs_cut])cube([2*hs_d,8.2,plate_bottom+plate_h-hs_cut]);}}
module top_uprights(){for(x=hs_x)difference(){translate([x-hs_w/2,8+hs_gap,sl_window_top])cube([hs_w,hs_t,u*rack_pitch-0.6-sl_window_top]);
 translate([x,8+hs_gap-0.1,hs_z])rotate([-90,0,0])cylinder(d=m6_clear,h=hs_t+0.2,$fn=48);
 translate([x,8+hs_gap+hs_web,hs_z])rotate([-90,0,0])cylinder(d=11.5,h=hs_t,$fn=64);}}
// SG8-M6-C (Brian, 2026-10-29): tray prints were warping; round the footprint corners (vertical edges) as far as possible.
// Front corners 5 mm (the walls stand 1.5 mm in, so only a ~1.4 mm sliver of each wall's outer front foot goes). Rear corners 20 mm, clear of the switch corner.
tr_rf=5; tr_rr=20;
module tray_round(){translate([0,0,-1])linear_extrude(200)hull(){for(x=[tray_x+tr_rf,tray_x+tray_w-tr_rf])translate([x,tr_rf])circle(r=tr_rf,$fn=48);
 for(x=[tray_x+tr_rr,tray_x+tray_w-tr_rr])translate([x,tray_d-tr_rr])circle(r=tr_rr,$fn=96);}}
// Test-print ID SG8-M6-E, engraved 0.6 mm: plate back between the bosses, outside of the left sleeve wall.
module id_text(){text("SG8-M6-E",size=4,font="Liberation Sans:style=Bold",halign="center",valign="center");}
module plate_id(){translate([dev_off_x,0.6,hs_z])rotate([90,0,0])mirror([1,0,0])linear_extrude(1)id_text();}
module tray_id(){translate([dev_off_x-sl_half-sl_wall-0.01+0.6,sl_rear-20,sl_bottom+12])rotate([90,0,-90])linear_extrude(1)id_text();}

// ---- wizard overrides: TP-Link TL-SG108E
dev_w=158.0;
dev_d=100.0;
dev_h=25.0;
hole_d=2.7;
standoff=6.0;
insert_pilot=3.2;
board_t=1.6;
u=1;
holes=[];
keystones=[88.0];
device_mount="sleeve";
joint="screw";
rear_support=false;
coupon=[];
sleeve_top=1.35;
dev_off_x=-15.0;
tray_w=174.0;
tray_x=-102.0;
labels=[["UPLINK", 88.0, 3.8, 4.5]];
ports=[];
Parameter table extracted from the source (name, type, default, range or options):
part: string, default "assembly"
hole_d: number, default 2.7
device_mount: string, default "inserts"
standoff: number, default 6
insert_pilot: number, default 3.2
board_t: number, default 1.6
joint: string, default "screw"
u: number, default 1
front_gap: number, default 12
margin: number, default 8
dev_off_x: number, default 0
dev_off_y: number, default 0
dev_rot: number, default 0
rear_support: bool, default false
rack_depth: number, default 240
nudge: number, default 0
